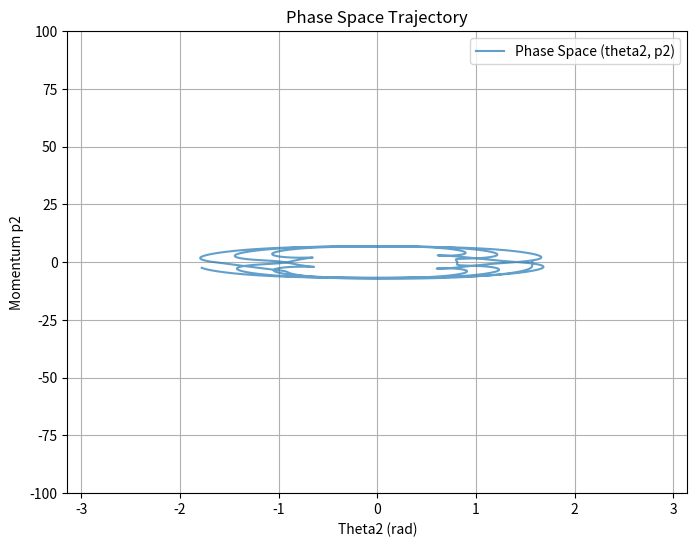
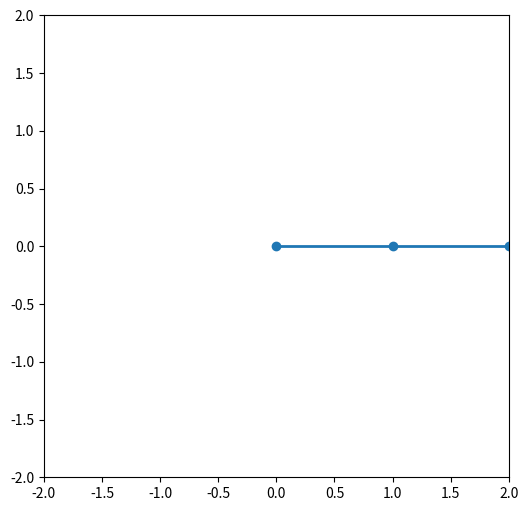

Python code for these plots, in order:
import numpy as np
import matplotlib.pyplot as plt
from scipy.integrate import solve_ivp
import matplotlib.animation as animation

# System Parameters
m1, m2 = 1.0, 1.0  # Masses
L1, L2 = 1.0, 1.0  # Rod Lengths
g = 9.81           # Gravity

# Equations of Motion
def equations(t, y):
    theta1, theta2, p1, p2 = y
    
    # Mass matrix
    M = np.array([
        [(m1 + m2) * L1**2, m2 * L1 * L2 * np.cos(theta1 - theta2)],
        [m2 * L1 * L2 * np.cos(theta1 - theta2), m2 * L2**2]
    ])
    
    # Solve for angular velocities
    theta_dot = np.linalg.solve(M, np.array([p1, p2]))
    
    # Compute time derivatives of p1, p2
    p1_dot = - (m1 + m2) * g * L1 * np.sin(theta1) - m2 * L1 * L2 * theta_dot[1]**2 * np.sin(theta1 - theta2)
    p2_dot = - m2 * g * L2 * np.sin(theta2) + m2 * L1 * L2 * theta_dot[0]**2 * np.sin(theta1 - theta2)
    
    return [theta_dot[0], theta_dot[1], p1_dot, p2_dot]

# Initial Conditions
y0 = [np.pi / 2, np.pi / 2, 0, 0]  # (theta1, theta2, p1, p2)

# Time Interval
t_span = (0, 10)
t_eval = np.linspace(t_span[0], t_span[1], 5000)  # Increase resolution

# Solve ODE with implicit solver for stability
solution = solve_ivp(equations, t_span, y0, t_eval=t_eval, method='Radau')

# Extract Results
t = solution.t
theta1 = (solution.y[0] + np.pi) % (2 * np.pi) - np.pi  # Wrapping angles
theta2 = (solution.y[1] + np.pi) % (2 * np.pi) - np.pi
p2 = solution.y[3]  # Corrected momentum extraction
x1, y1 = L1 * np.sin(theta1), -L1 * np.cos(theta1)
x2, y2 = x1 + L2 * np.sin(theta2), y1 - L2 * np.cos(theta2)

# Plot Phase Space
plt.figure(figsize=(8, 6))
plt.plot(theta2, p2, label='Phase Space (theta2, p2)', alpha=0.7)
plt.xlabel('Theta2 (rad)')
plt.ylabel('Momentum p2')
plt.legend()
plt.title('Phase Space Trajectory')
plt.xlim([-np.pi, np.pi])  # Limit theta2 range to improve visualization
plt.ylim([-100, 100])  # Shrink momentum axis range
plt.grid()
plt.savefig("part_c.png")

# Animate the Double Pendulum in Real Space
fig, ax = plt.subplots(figsize=(6, 6))
ax.set_xlim(-2, 2)
ax.set_ylim(-2, 2)
line, = ax.plot([], [], 'o-', lw=2)

def animate(i):
    line.set_data([0, x1[i], x2[i]], [0, y1[i], y2[i]])
    return line,

ani = animation.FuncAnimation(fig, animate, frames=len(t), interval=10, blit=True)
plt.show()
